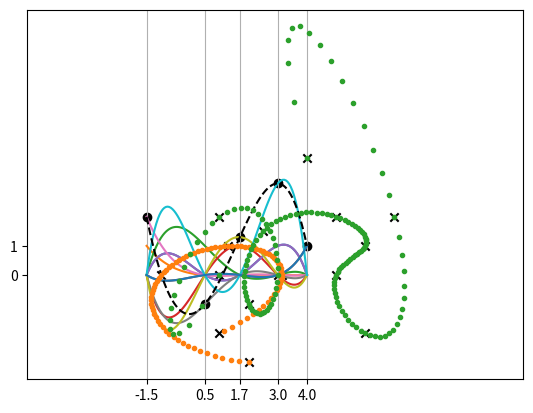

Python code for this plot: (Note: this script raises an exception after producing the figure.)
import matplotlib.pyplot as plt
import numpy as np

ts = -1.5, 0.5, 1.7, 3, 4

xs = 2, -1, 1.3, 3.14, 1

def maybe_basis_3(t):
    t = np.asarray(t)
    return (t - (-1.5)) * (t - 0.5) * (t - 1.7) * (t - 4)

maybe_basis_3(ts)

def basis_3(t):
    t = np.asarray(t)
    return (
        (t - (-1.5)) / (3 - (-1.5)) *
        (t - 0.5) / (3 - 0.5) *
        (t - 1.7) / (3 - 1.7) *
        (t - 4) / (3 - 4))

basis_3(ts)

plot_times = np.linspace(ts[0], ts[-1], 100)

plt.plot(plot_times, basis_3(plot_times))
plt.xticks(ts)
plt.yticks([0, 1])
plt.grid()

def lagrange_basis(times, i, t):
    """i-th Lagrange basis for the given time values evaluated at t."""
    t = np.asarray(t)
    product = np.multiply.reduce
    return product([
        (t - times[j]) / (times[i] - times[j])
        for j in range(len(times))
        if i != j
    ])

bases = np.column_stack([lagrange_basis(ts, i, plot_times)
                         for i in range(len(ts))])

plt.plot(plot_times, bases)
plt.xticks(ts)
plt.yticks([0, 1])
plt.grid()

weighted_bases = bases * xs

interpolated = np.sum(weighted_bases, axis=-1)

plt.plot(plot_times, weighted_bases)
plt.plot(plot_times, interpolated, color='black', linestyle='dashed')
plt.scatter(ts, xs, color='black')
plt.xticks(ts)
plt.grid(axis='x')

def plot_lagrange2d(times, vertices, dots_per_second=15, ax=None):
    if ax is None:
        ax = plt.gca()
    total_duration = times[-1] - times[0]
    total_dots = int(total_duration * dots_per_second) + 1
    t = times[0] + np.arange(total_dots) / dots_per_second
    bases = [lagrange_basis(times, i, t) for i in range(len(times))]
    weighted_bases = np.expand_dims(np.transpose(vertices), -1) * bases
    interpolated = np.sum(weighted_bases, axis=1)
    ax.scatter(*np.transpose(vertices), color='black', marker='x')
    ax.plot(*interpolated, '.')
    ax.axis('equal')

plot_lagrange2d(
    ts,
    [
        (2, -3),
        (-1, 0),
        (1.3, 1),
        (3.14, 0),
        (1, -2),
    ])

vertices = [
    (1, 0),
    (1, 2),
    (3, 0),
    (2, -1),
    (2.5, 1.5),
    (5, 2),
    (6, 1),
    (5, 0),
    (6, -2),
    (7, 2),
    (4, 4),
]
times = range(len(vertices))
plot_lagrange2d(times, vertices)

import splines

cr_spline = splines.CatmullRom(vertices, grid=times)

plt.plot(*cr_spline.evaluate(np.linspace(times[-1], times[0], 150)).T, '.')
plt.scatter(*np.transpose(vertices), color='black', marker='x')
plt.axis('equal');